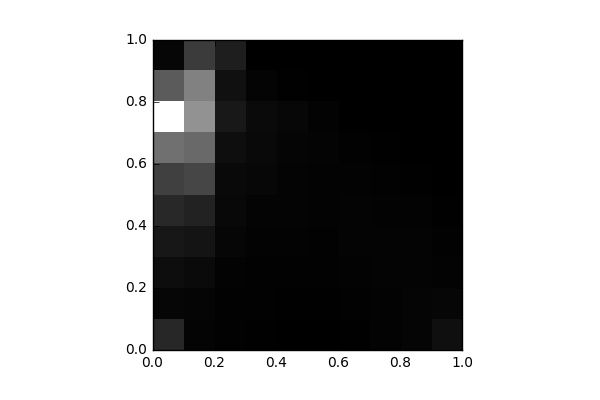

Source data for this figure (header and first rows):
, 0, 1, 2, 3, 4, 5, 6, 7, 8, 9
0, 1199, 202.0, 401.0, 696.0, 1213, 1956, 3415, 7737, 2760, 186.0
1, 142.0, 169.0, 316.0, 616.0, 1029, 2121, 3210, 4430, 3908, 1806
2, 67.0, 64.0, 98.0, 210.0, 256.0, 296.0, 452.0, 742.0, 500.0, 925.0
3, 46.0, 73.0, 86.0, 119.0, 124.0, 217.0, 289.0, 306.0, 136.0, 23.0
4, 21.0, 45.0, 74.0, 113.0, 141.0, 137.0, 176.0, 215.0, 45.0, 11.0
5, 15.0, 52.0, 90.0, 86.0, 106.0, 117.0, 140.0, 106.0, 9.0, 1.0
6, 35.0, 62.0, 116.0, 134.0, 151.0, 117.0, 78.0, 29.0, 4.0, 0.0
7, 93.0, 95.0, 138.0, 129.0, 107.0, 79.0, 50.0, 2.0, 0.0, 0.0
8, 180.0, 174.0, 130.0, 125.0, 98.0, 34.0, 5.0, 0.0, 0.0, 0.0
9, 465.0, 211.0, 102.0, 79.0, 33.0, 4.0, 0.0, 0.0, 0.0, 0.0
